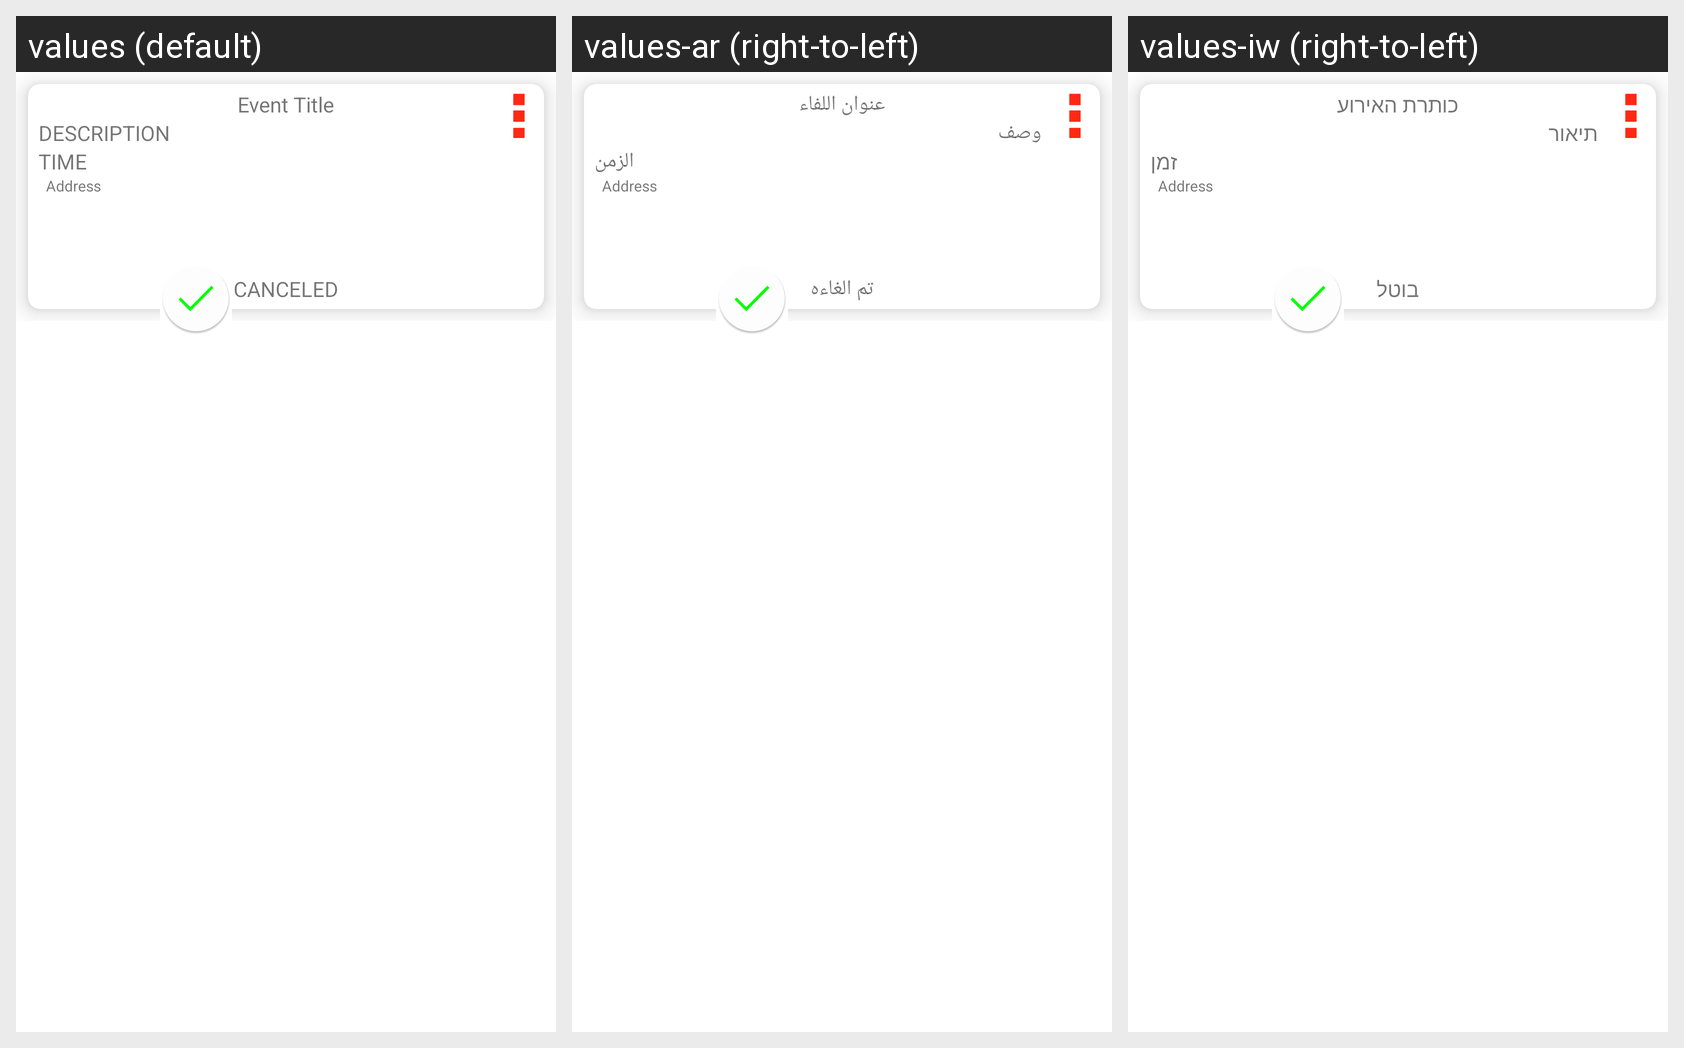

This grid shows one Android layout under several languages. Give, for every string resource on the screen, its name, the default text and each shown locale's text.
Android screen res/layout/event_to_accept.xml rendered under 3 locales, left to right: values (default), values-ar (right-to-left), values-iw (right-to-left). Device: Nexus 5 (rendered at 1080×1920; each locale shown at half size, 540×960, under a caption strip naming it); theme AppTheme.
Strings drawn on this screen, with the default value and each locale's value (text and hints the layout hard-codes, and strings that could not be matched under every locale, appear in the picture but are not listed):

Event_title
  values: Event Title
  values-ar: عنوان اللفاء
  values-iw: כותרת האירוע

CANCELED
  values: CANCELED
  values-ar: تم الغاءه
  values-iw: בוטל

description
  values: DESCRIPTION
  values-ar: وصف
  values-iw: תיאור

time
  values: TIME
  values-ar: الزمن
  values-iw: זמן
